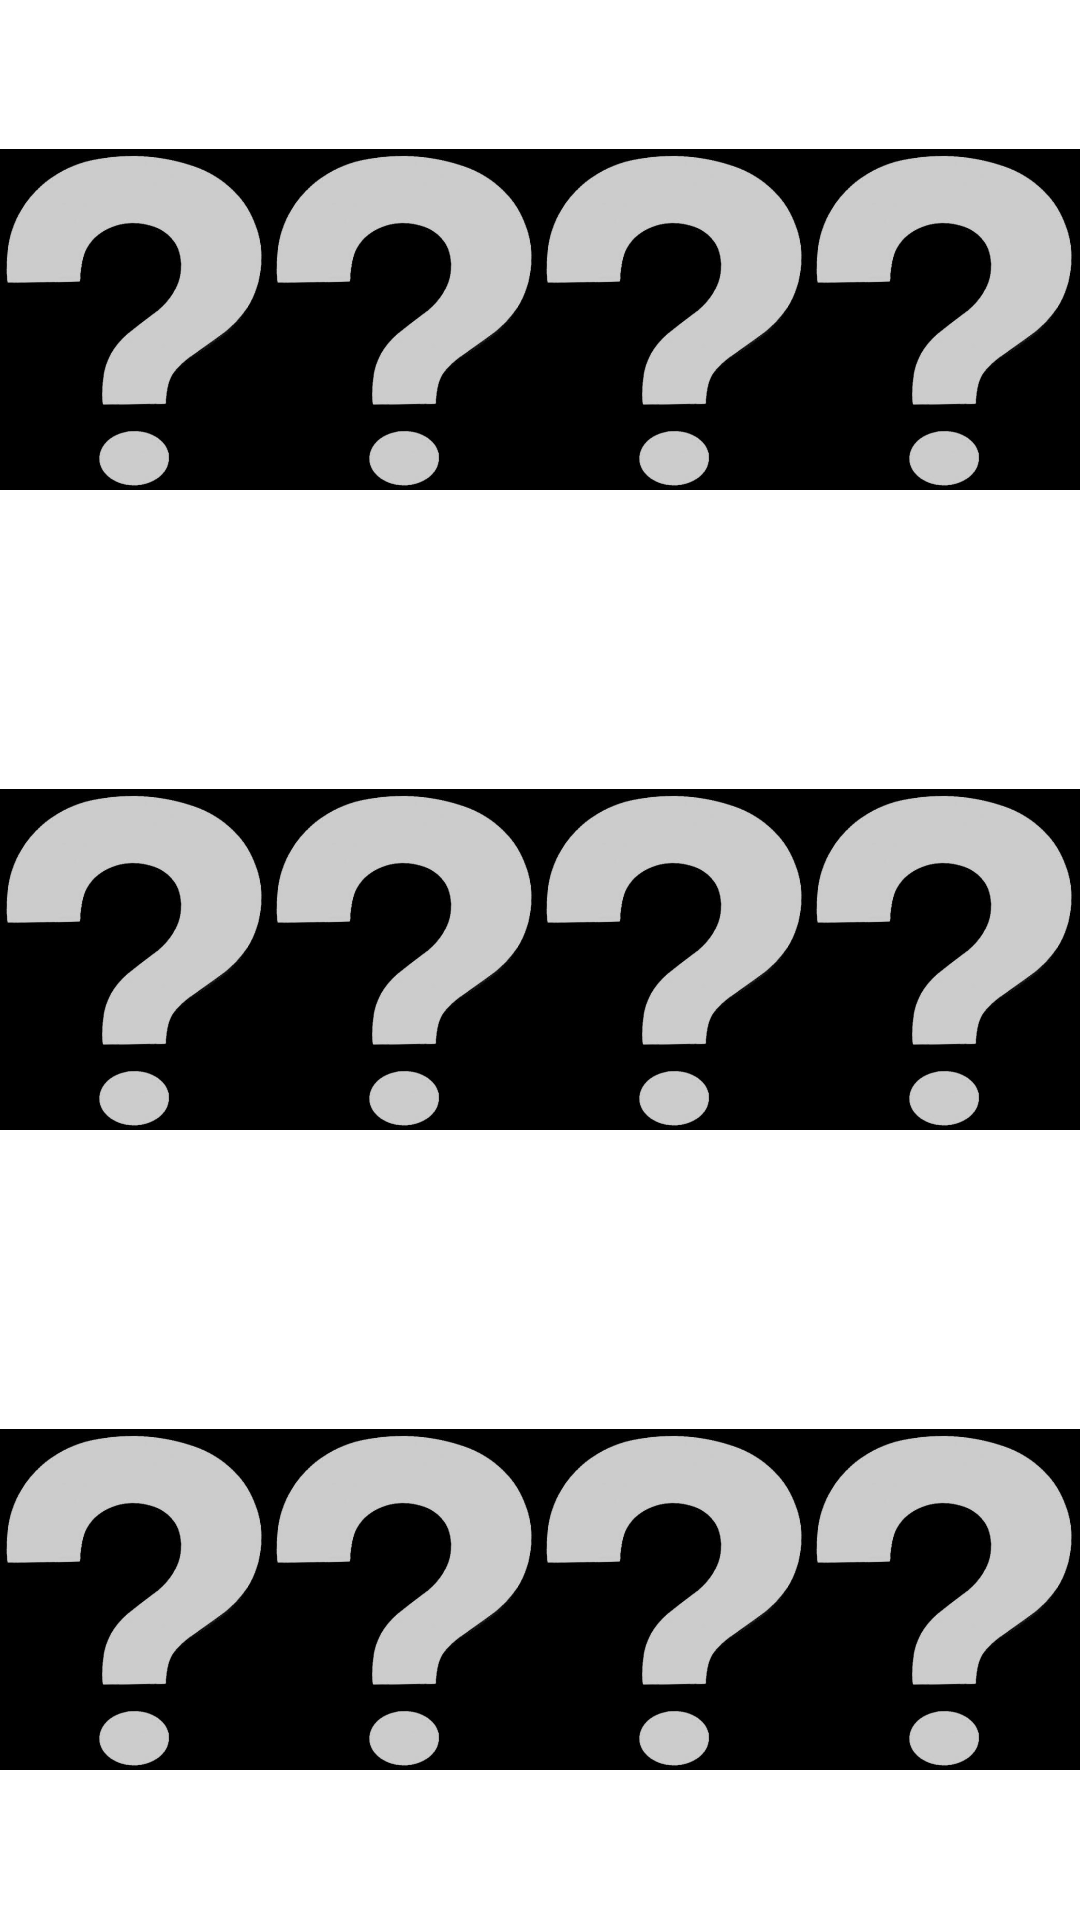

Write the Android layout XML for this screen, with the resource values it uses.
<!-- AndroidManifest.xml: application theme Theme.CardMatcher -->
<!-- res/layout/images.xml -->
<?xml version="1.0" encoding="utf-8"?>
<LinearLayout xmlns:android="http://schemas.android.com/apk/res/android"
    android:layout_width="match_parent"
    android:orientation="vertical"
    android:layout_height="match_parent"
    android:weightSum="3">

    <LinearLayout
        android:layout_width="match_parent"
        android:layout_height="match_parent"
        android:layout_weight="1"
        android:weightSum="4"
        android:orientation="horizontal">

        <ImageView
            android:id="@+id/iv_11"
            android:layout_weight="1"
            android:scaleType="centerInside"
            android:src="@drawable/q"
            android:layout_width="match_parent"
            android:layout_height="match_parent">
        </ImageView>

        <ImageView
            android:id="@+id/iv_12"
            android:layout_weight="1"
            android:scaleType="centerInside"
            android:src="@drawable/q"
            android:layout_width="match_parent"
            android:layout_height="match_parent">
        </ImageView>

        <ImageView
            android:id="@+id/iv_13"
            android:scaleType="centerInside"
            android:layout_weight="1"
            android:src="@drawable/q"
            android:layout_width="match_parent"
            android:layout_height="match_parent">
        </ImageView>

        <ImageView
            android:id="@+id/iv_14"
            android:scaleType="centerInside"
            android:layout_weight="1"
            android:src="@drawable/q"
            android:layout_width="match_parent"
            android:layout_height="match_parent">
        </ImageView>



    </LinearLayout>
    <LinearLayout
        android:layout_width="match_parent"
        android:layout_height="match_parent"
        android:layout_weight="1"
        android:weightSum="4"
        android:orientation="horizontal">

        <ImageView
            android:id="@+id/iv_21"
            android:layout_weight="1"
            android:scaleType="centerInside"
            android:src="@drawable/q"
            android:layout_width="match_parent"
            android:layout_height="match_parent">
        </ImageView>

        <ImageView
            android:id="@+id/iv_22"
            android:layout_weight="1"
            android:scaleType="centerInside"
            android:src="@drawable/q"
            android:layout_width="match_parent"
            android:layout_height="match_parent">
        </ImageView>

        <ImageView
            android:id="@+id/iv_23"
            android:scaleType="centerInside"
            android:layout_weight="1"
            android:src="@drawable/q"
            android:layout_width="match_parent"
            android:layout_height="match_parent">
        </ImageView>

        <ImageView
            android:id="@+id/iv_24"
            android:scaleType="centerInside"
            android:layout_weight="1"
            android:src="@drawable/q"
            android:layout_width="match_parent"
            android:layout_height="match_parent">
        </ImageView>



    </LinearLayout>
    <LinearLayout
        android:layout_width="match_parent"
        android:layout_height="match_parent"
        android:layout_weight="1"
        android:weightSum="4"
        android:orientation="horizontal">

        <ImageView
            android:id="@+id/iv_31"
            android:layout_weight="1"
            android:scaleType="centerInside"
            android:src="@drawable/q"
            android:layout_width="match_parent"
            android:layout_height="match_parent">
        </ImageView>

        <ImageView
            android:id="@+id/iv_32"
            android:layout_weight="1"
            android:scaleType="centerInside"
            android:src="@drawable/q"
            android:layout_width="match_parent"
            android:layout_height="match_parent">
        </ImageView>

        <ImageView
            android:id="@+id/iv_33"
            android:scaleType="centerInside"
            android:layout_weight="1"
            android:src="@drawable/q"
            android:layout_width="match_parent"
            android:layout_height="match_parent">
        </ImageView>

        <ImageView
            android:id="@+id/iv_34"
            android:scaleType="centerInside"
            android:layout_weight="1"
            android:src="@drawable/q"
            android:layout_width="match_parent"
            android:layout_height="match_parent">
        </ImageView>



    </LinearLayout>


</LinearLayout>
<!-- resources referenced by this layout -->
<resources>
  <!-- drawable q: jpg bitmap (drawable-v24, 12553 bytes) -->
  <style name="Theme.CardMatcher" parent="Theme.MaterialComponents.DayNight.DarkActionBar">
          
          <item name="colorPrimary">#C802786D</item>
          <item name="colorPrimaryVariant">#C802786D</item>
          <item name="colorOnPrimary">@color/white</item>
          
          <item name="colorSecondary">@color/teal_200</item>
          <item name="colorSecondaryVariant">@color/teal_700</item>
          <item name="colorOnSecondary">#502D16</item>
          
          <item name="android:statusBarColor" tools:targetApi="l">?attr/colorPrimaryVariant</item>
          
      </style>
  <color name="white">#FFFFFFFF</color>
  <color name="teal_200">#FF03DAC5</color>
  <color name="teal_700">#FF018786</color>
</resources>
